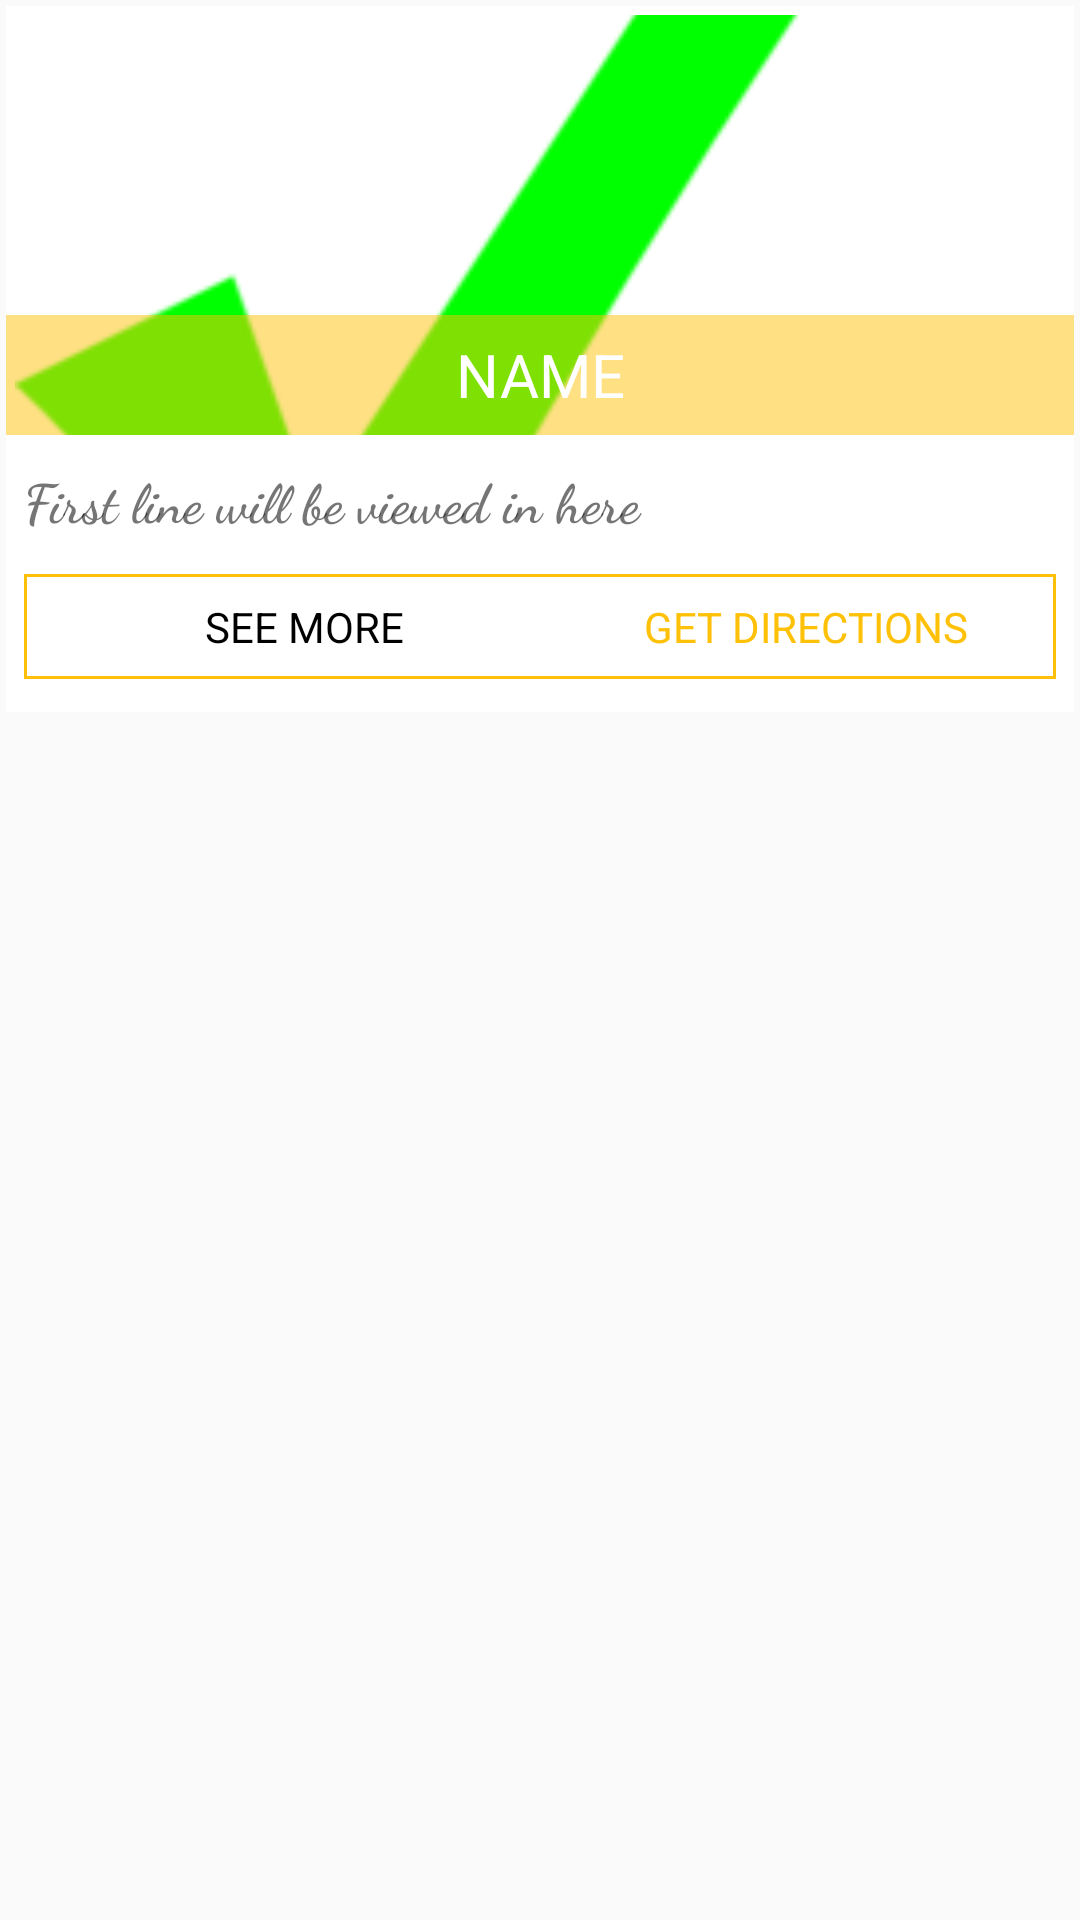

Android layout source for this screen:
<!-- AndroidManifest.xml: application theme AppTheme -->
<!-- res/layout/tile_layout.xml -->
<?xml version="1.0" encoding="utf-8"?>
<LinearLayout xmlns:android="http://schemas.android.com/apk/res/android"
    android:layout_width="match_parent"
    android:layout_height="wrap_content"
    android:layout_margin="15dp"
    android:background="#FAFAFA"
    android:elevation="10dp"
    android:orientation="vertical">

    <RelativeLayout
        style="@style/Tile_background"
        android:layout_width="match_parent"
        android:layout_height="wrap_content"
        android:orientation="vertical">

        <ImageView
            android:id="@+id/image"
            style="@style/Tile_image"
            android:layout_width="match_parent"
            android:layout_height="wrap_content"
            android:src="@drawable/tick" />

        <TextView
            android:id="@+id/name"
            style="@style/Tile_info"
            android:layout_width="match_parent"
            android:layout_height="wrap_content"
            android:layout_alignBottom="@id/image"
            android:text="Name" />

        <LinearLayout
            android:layout_width="match_parent"
            android:layout_height="wrap_content"
            android:layout_below="@id/image"
            android:layout_marginBottom="5dp"
            android:orientation="vertical">

            <TextView
                android:id="@+id/short_description_text"
                style="@style/Tile_descriptionText"
                android:layout_width="match_parent"
                android:layout_height="wrap_content"
                android:text="First line will be viewed in here" />

            <LinearLayout
                android:layout_width="match_parent"
                android:layout_height="wrap_content"
                android:layout_margin="6dp"
                android:background="@drawable/button_layout"
                android:orientation="horizontal"
                android:paddingStart="10dp">

                <TextView
                    android:id="@+id/see_more"
                    style="@style/Tile_seeMore"
                    android:layout_width="0dp"
                    android:layout_height="wrap_content"
                    android:layout_weight="1"
                    android:gravity="center_horizontal"
                    android:padding="8dp"
                    android:text="see more" />

                <TextView
                    android:id="@+id/get_directions"
                    style="@style/Tile_getDirections"
                    android:layout_width="0dp"
                    android:layout_height="wrap_content"
                    android:layout_weight="1"
                    android:gravity="center_horizontal"
                    android:padding="8dp"
                    android:text="get directions" />

            </LinearLayout>

        </LinearLayout>


    </RelativeLayout>

</LinearLayout>
<!-- resources referenced by this layout -->
<resources>
  <!-- drawable button_layout (drawable) -->
  <shape xmlns:android="http://schemas.android.com/apk/res/android"
      android:shape="rectangle" >
  
      <stroke
          android:width="1dp"
          android:color="#FFC107" />
  
  </shape>
  <!-- drawable tick: png bitmap (drawable, 6857 bytes) -->
  <style name="Tile_background">
          <item name="android:minHeight">200dp</item>
          <item name="android:background">@android:color/white</item>
          <item name="android:layout_margin">2dp</item>
      </style>
  <style name="Tile_descriptionText">
          <item name="android:layout_margin">6dp</item>
          <item name="android:textSize">18sp</item>
          <item name="android:fontFamily">cursive</item>
          <item name="android:textStyle">bold</item>
      </style>
  <style name="Tile_getDirections">
          <item name="android:textAllCaps">true</item>
          <item name="android:textColor">#FFC107</item>
      </style>
  <style name="Tile_image">
          <item name="android:adjustViewBounds">true</item>
          <item name="android:maxHeight">140dp</item>
          <item name="android:scaleType">centerCrop</item>
          <item name="android:layout_margin">3dp</item>
      </style>
  <style name="Tile_info">
          <item name="android:layout_height">wrap_content</item>
          <item name="android:minHeight">40dp</item>
          <item name="android:adjustViewBounds">true</item>
          <item name="android:gravity">center</item>
          <item name="android:background">#7FFFC107</item>
          <item name="android:textColor">@android:color/white</item>
          <item name="android:textSize">20sp</item>
          <item name="android:textAllCaps">true</item>
      </style>
  <style name="Tile_seeMore">
          <item name="android:textAllCaps">true</item>
          <item name="android:textColor">@android:color/black</item>
      </style>
  <style name="AppTheme" parent="Theme.AppCompat.Light.DarkActionBar">
          
          <item name="colorPrimary">#FFC107</item>
          <item name="colorPrimaryDark">#FFA000</item>
          <item name="colorAccent">@color/colorAccent</item>
      </style>
  <!-- not gathered from this repository: default colours our renderer supplied (Android Studio template values) -->
  <color name="colorAccent">#FF03DAC5</color>
</resources>
